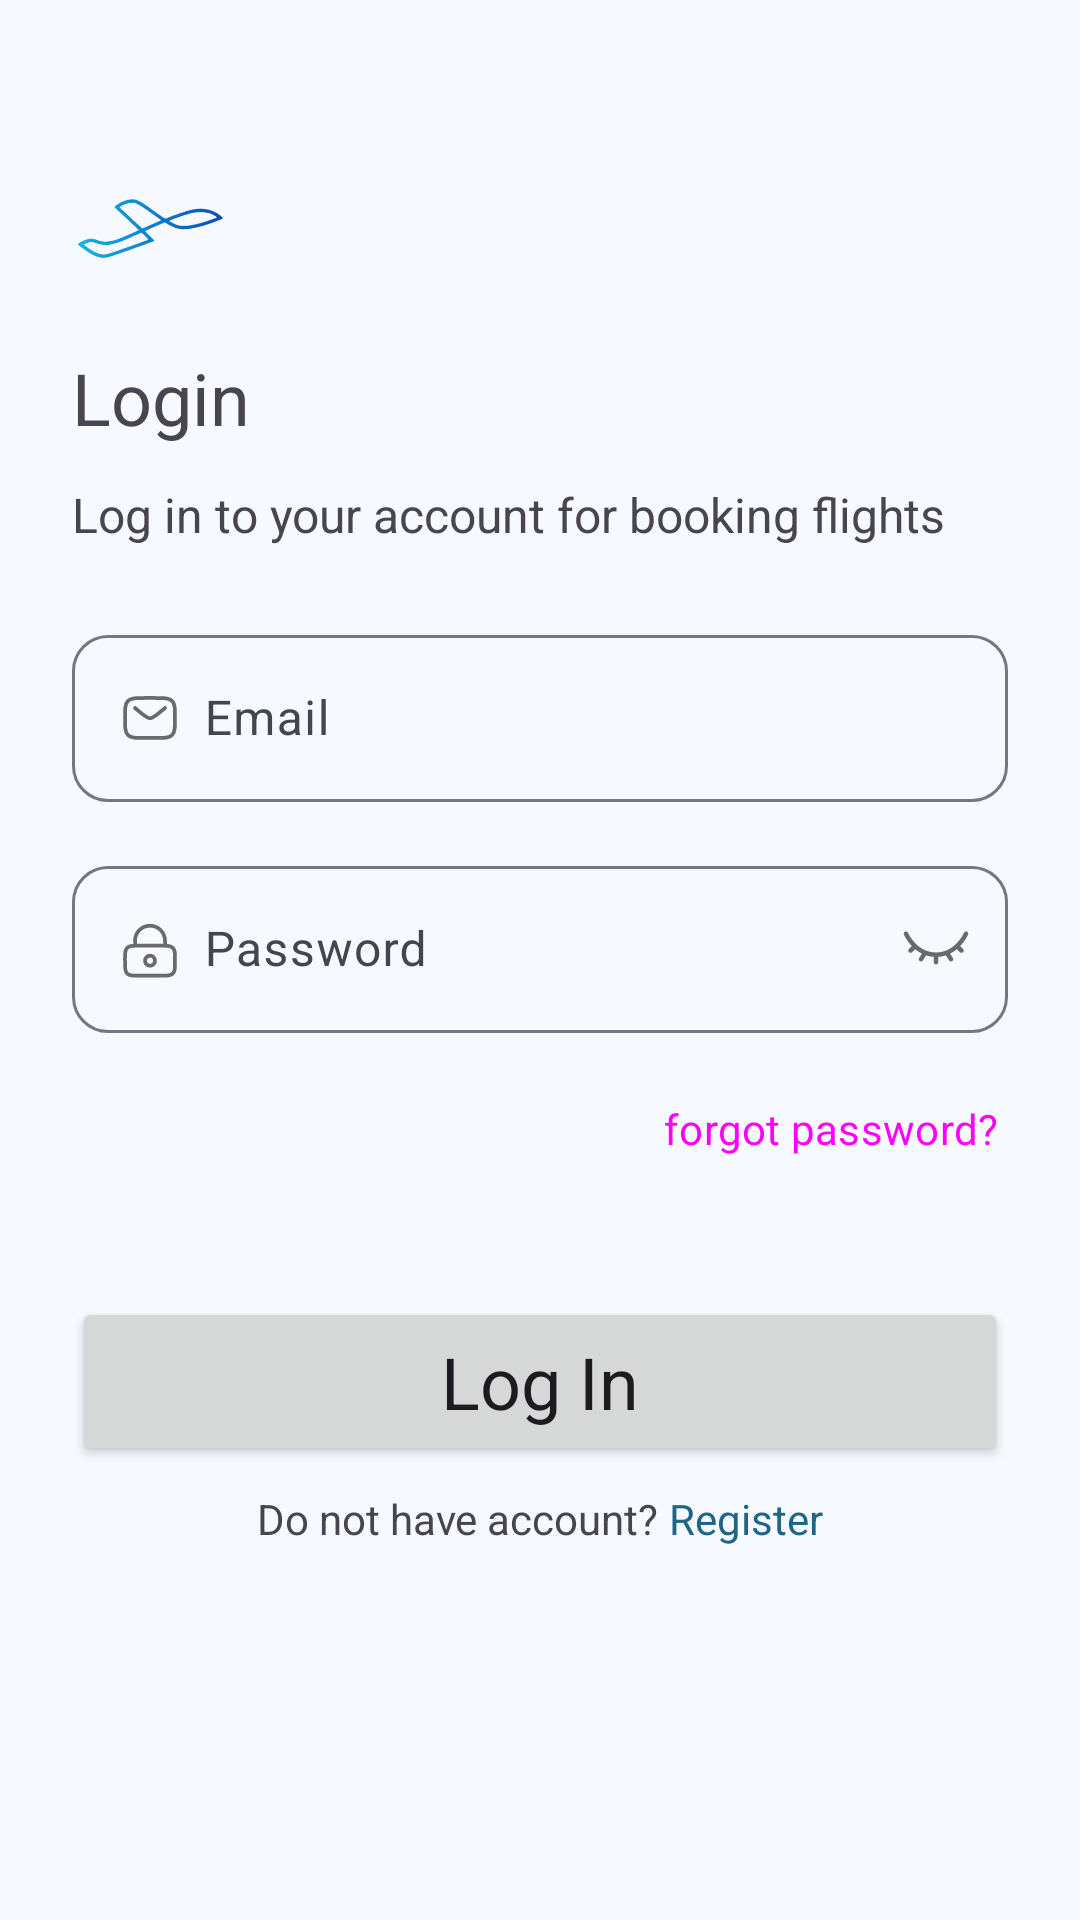

The Android layout XML behind this screen, and the referenced resources:
<!-- AndroidManifest.xml: application theme Theme.SkyWings -->
<!-- res/layout/fragment_login.xml -->
<?xml version="1.0" encoding="utf-8"?>
<androidx.constraintlayout.widget.ConstraintLayout xmlns:android="http://schemas.android.com/apk/res/android"
    xmlns:app="http://schemas.android.com/apk/res-auto"
    xmlns:tools="http://schemas.android.com/tools"
    android:layout_width="match_parent"
    android:layout_height="match_parent"
    tools:context=".view.login.LoginFragment">

    <ImageView
        android:id="@+id/app_logo"
        android:layout_width="100dp"
        android:layout_height="80dp"
        android:src="@drawable/img_app_logo"
        app:layout_constraintBottom_toTopOf="@id/text_login"
        app:layout_constraintStart_toStartOf="parent"
        app:layout_constraintVertical_chainStyle="packed" />

    <TextView
        android:id="@+id/text_login"
        android:layout_width="0dp"
        android:layout_height="wrap_content"
        android:layout_marginHorizontal="24dp"
        android:text="Login"
        android:textSize="24sp"
        app:layout_constraintBottom_toTopOf="@id/login_info"
        app:layout_constraintEnd_toEndOf="parent"
        app:layout_constraintStart_toStartOf="parent"
        app:layout_constraintTop_toTopOf="parent"
        app:layout_constraintVertical_chainStyle="packed"
        app:layout_constraintWidth_max="488dp" />

    <TextView
        android:id="@+id/login_info"
        android:layout_width="0dp"
        android:layout_height="wrap_content"
        android:layout_marginTop="12dp"
        android:text="@string/login_info"
        android:textSize="16sp"
        app:layout_constraintBottom_toTopOf="@id/emailLayout"
        app:layout_constraintEnd_toEndOf="@+id/text_login"
        app:layout_constraintStart_toStartOf="@+id/text_login"
        app:layout_constraintTop_toBottomOf="@+id/text_login"
        app:layout_constraintWidth_max="488dp" />

    <com.google.android.material.textfield.TextInputLayout
        android:id="@+id/emailLayout"
        android:layout_width="0dp"
        android:layout_height="wrap_content"
        android:layout_marginBottom="16dp"
        android:layout_marginTop="24dp"
        android:hint="Email"
        app:layout_constraintBottom_toTopOf="@+id/passwordLayout"
        app:layout_constraintEnd_toEndOf="@+id/login_info"
        app:layout_constraintStart_toStartOf="@+id/login_info"
        app:layout_constraintTop_toBottomOf="@+id/login_info"
        app:shapeAppearanceOverlay="@style/ShapeAppearance.Material3.Corner.Medium">

        <EditText
            android:layout_width="match_parent"
            android:layout_height="wrap_content"
            android:drawableStart="@drawable/ic_email"
            android:drawablePadding="8dp" />
    </com.google.android.material.textfield.TextInputLayout>

    <com.google.android.material.textfield.TextInputLayout
        android:id="@+id/passwordLayout"
        android:layout_width="0dp"
        android:layout_height="wrap_content"
        android:hint="Password"
        app:layout_constraintBottom_toTopOf="@+id/forget_password"
        app:layout_constraintEnd_toEndOf="@+id/emailLayout"
        app:layout_constraintStart_toStartOf="@+id/emailLayout"
        app:layout_constraintTop_toBottomOf="@+id/emailLayout"
        app:shapeAppearanceOverlay="@style/ShapeAppearance.Material3.Corner.Medium">

        <EditText
            android:layout_width="match_parent"
            android:layout_height="wrap_content"
            android:drawableStart="@drawable/ic_password"
            android:drawablePadding="8dp" />
    </com.google.android.material.textfield.TextInputLayout>

    <ImageView
        android:id="@+id/password_toggle"
        android:layout_width="wrap_content"
        android:layout_height="wrap_content"
        android:layout_margin="12dp"
        android:paddingTop="4dp"
        android:src="@drawable/ic_eye_closed"
        app:layout_constraintBottom_toBottomOf="@+id/passwordLayout"
        app:layout_constraintEnd_toEndOf="@+id/passwordLayout"
        app:layout_constraintTop_toTopOf="@+id/passwordLayout" />

    <Button
        android:id="@+id/forget_password"
        style="@style/Widget.Material3.Button.TextButton"
        android:layout_width="wrap_content"
        android:layout_height="wrap_content"
        android:layout_marginTop="8dp"
        android:padding="3dp"
        android:text="forgot password?"
        app:layout_constraintBottom_toTopOf="@+id/buttonSignIn"
        app:layout_constraintEnd_toEndOf="@+id/passwordLayout"
        app:layout_constraintTop_toBottomOf="@+id/passwordLayout" />


    <Button
        android:id="@+id/buttonSignIn"
        android:layout_width="0dp"
        android:layout_height="wrap_content"
        android:padding="12dp"
        android:layout_marginTop="32dp"
        android:text="Log In"
        android:textAppearance="@style/TextAppearance.Material3.HeadlineSmall"
        app:layout_constraintBottom_toTopOf="@+id/do_not_have_account"
        app:layout_constraintEnd_toEndOf="@+id/login_info"
        app:layout_constraintHorizontal_bias="0.5"
        app:layout_constraintStart_toStartOf="@+id/login_info"
        app:layout_constraintTop_toBottomOf="@+id/forget_password" />

    <TextView
        android:id="@+id/do_not_have_account"
        android:layout_width="wrap_content"
        android:layout_height="wrap_content"
        android:paddingVertical="8dp"
        android:text="Do not have account? "
        app:layout_constraintBottom_toBottomOf="parent"
        app:layout_constraintEnd_toStartOf="@+id/register"
        app:layout_constraintHorizontal_chainStyle="packed"
        app:layout_constraintStart_toStartOf="parent"
        app:layout_constraintTop_toBottomOf="@id/buttonSignIn" />

    <TextView
        android:id="@+id/register"
        android:layout_width="wrap_content"
        android:layout_height="0dp"
        android:text="Register"
        android:textColor="@color/md_theme_primary"
        android:gravity="center"
        app:layout_constraintBottom_toBottomOf="@+id/do_not_have_account"
        app:layout_constraintEnd_toEndOf="parent"
        app:layout_constraintHorizontal_chainStyle="packed"
        app:layout_constraintStart_toEndOf="@+id/do_not_have_account"
        app:layout_constraintTop_toTopOf="@+id/do_not_have_account" />
</androidx.constraintlayout.widget.ConstraintLayout>
<!-- resources referenced by this layout -->
<resources>
  <color name="md_theme_primary">#1E6586</color>
  <!-- drawable ic_email (drawable) -->
  <vector xmlns:android="http://schemas.android.com/apk/res/android"
      android:width="20dp"
      android:height="20dp"
      android:viewportWidth="20"
      android:viewportHeight="20">
    <path
        android:pathData="M1.667,10C1.667,6.857 1.667,5.286 2.643,4.309C3.619,3.333 5.191,3.333 8.333,3.333H11.667C14.809,3.333 16.381,3.333 17.357,4.309C18.333,5.286 18.333,6.857 18.333,10C18.333,13.142 18.333,14.714 17.357,15.69C16.381,16.666 14.809,16.666 11.667,16.666H8.333C5.191,16.666 3.619,16.666 2.643,15.69C1.667,14.714 1.667,13.142 1.667,10Z"
        android:strokeWidth="1.25"
        android:fillColor="#00000000"
        android:strokeColor="#6A6A6A"/>
    <path
        android:pathData="M5,6.667L6.799,8.166C8.33,9.442 9.095,10.079 10,10.079C10.905,10.079 11.67,9.442 13.201,8.166L15,6.667"
        android:strokeWidth="1.25"
        android:fillColor="#00000000"
        android:strokeColor="#6A6A6A"
        android:strokeLineCap="round"/>
  </vector>
  <string name="login_info">Log in to your account for booking flights</string>
  <style name="Widget.Material3.Button.Custom" parent="Widget.Material3.Button">
          <item name="shapeAppearanceOverlay">@style/ShapeAppearance.Material3.Corner.Large</item>
          <item name="android:padding">16dp</item>
      </style>
  <color name="md_theme_onPrimary">#FFFFFF</color>
  <color name="md_theme_primaryContainer">#C5E7FF</color>
  <color name="md_theme_onPrimaryContainer">#004C6A</color>
  <color name="md_theme_secondary">#4E616D</color>
  <color name="md_theme_onSecondary">#FFFFFF</color>
  <color name="md_theme_secondaryContainer">#D2E5F4</color>
  <color name="md_theme_onSecondaryContainer">#374955</color>
  <color name="md_theme_tertiary">#32628D</color>
  <color name="md_theme_onTertiary">#FFFFFF</color>
  <color name="md_theme_tertiaryContainer">#CFE4FF</color>
  <color name="md_theme_onTertiaryContainer">#144A74</color>
  <color name="md_theme_error">#BA1A1A</color>
  <color name="md_theme_onError">#FFFFFF</color>
  <color name="md_theme_errorContainer">#FFDAD6</color>
  <color name="md_theme_onErrorContainer">#93000A</color>
  <color name="md_theme_background">#F6FAFE</color>
  <color name="md_theme_onBackground">#181C1F</color>
  <color name="md_theme_surface">#F6FAFE</color>
  <color name="md_theme_onSurface">#181C1F</color>
  <color name="md_theme_surfaceVariant">#DDE3EA</color>
  <color name="md_theme_onSurfaceVariant">#41484D</color>
  <color name="md_theme_outline">#71787E</color>
  <color name="md_theme_outlineVariant">#C1C7CE</color>
  <color name="md_theme_inverseSurface">#2C3134</color>
  <color name="md_theme_inverseOnSurface">#EDF1F5</color>
  <color name="md_theme_inversePrimary">#91CEF4</color>
  <color name="md_theme_primaryFixed">#C5E7FF</color>
  <color name="md_theme_onPrimaryFixed">#001E2D</color>
  <color name="md_theme_primaryFixedDim">#91CEF4</color>
  <color name="md_theme_onPrimaryFixedVariant">#004C6A</color>
  <color name="md_theme_secondaryFixed">#D2E5F4</color>
  <color name="md_theme_onSecondaryFixed">#0A1E28</color>
  <color name="md_theme_secondaryFixedDim">#B6C9D8</color>
  <color name="md_theme_onSecondaryFixedVariant">#374955</color>
  <color name="md_theme_tertiaryFixed">#CFE4FF</color>
  <color name="md_theme_onTertiaryFixed">#001D34</color>
  <color name="md_theme_tertiaryFixedDim">#9DCAFC</color>
  <color name="md_theme_onTertiaryFixedVariant">#144A74</color>
  <color name="md_theme_surfaceDim">#D7DADF</color>
  <color name="md_theme_surfaceBright">#F6FAFE</color>
  <color name="md_theme_surfaceContainerLowest">#FFFFFF</color>
  <color name="md_theme_surfaceContainerLow">#F0F4F8</color>
  <color name="md_theme_surfaceContainer">#EBEEF3</color>
  <color name="md_theme_surfaceContainerHigh">#E5E8ED</color>
  <color name="md_theme_surfaceContainerHighest">#DFE3E7</color>
</resources>
